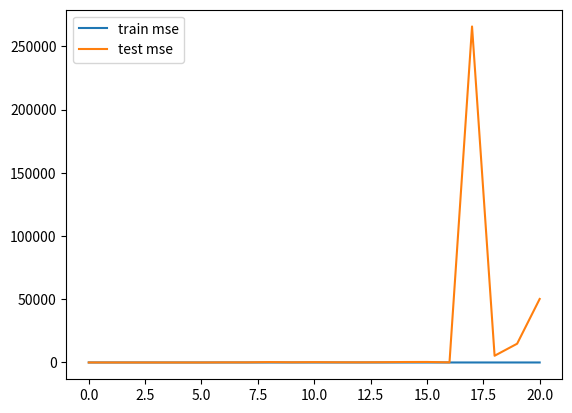

Write the Python code that produced this figure.
import numpy as np
import matplotlib.pyplot as plt

# see bottom for execution block and global variables

# builds and returns a poly fitting X matrix
def make_poly(X, deg):
    n = len(X)
    data = [np.ones(n)] # create a column of ones (bias term)
    for d in range(deg):
        data.append(X**(d+1)) # thus cols = [ones, x, x^2, ..., x^deg]
    return np.vstack(data).T

def fit(X, Y):
    return np.linalg.solve(X.T @ X, X.T @ Y) # returns w

def fit_and_display(X, Y, sample, deg):
    N = len(X)
    train_idx = np.random.choice(N, sample) # take random samples from X and Y
    Xtrain = X[train_idx]
    Ytrain = Y[train_idx]

    # plt.scatter(Xtrain, Ytrain)
    # plt.show()

    # fit polynomial
    Xtrain_poly = make_poly(Xtrain, deg)
    w = fit(Xtrain_poly, Ytrain)

    # display the polynomial
    X_poly = make_poly(X, deg) # matrix to multiply against weights to make predictions
    Yhat = X_poly @ w
    # calculate r-squared
    SSres = ((Y - Yhat)**2).sum()
    SStot = ((Y - Y.mean())**2).sum()
    Rsq = 1. - SSres/SStot
    # plot
    plt.plot(X, Y)
    plt.plot(X, Yhat)
    plt.scatter(Xtrain, Ytrain)
    plt.title("deg = %d; R^2 = %f" % (deg, Rsq))
    plt.show()

# mean squared error
def get_mse(Y, Yhat):
    d = Y - Yhat
    return d.dot(d) / len(d)

def plot_train_vs_test_curves(X, Y, sample=20, max_deg=20):
    N = len(X)
    train_idx = np.random.choice(N, sample)
    Xtrain = X[train_idx]
    Ytrain = Y[train_idx]

    test_idx = [idx for idx in range(N) if idx not in train_idx]
    #test_idx = np.random.choice(N, sample)
    Xtest = X[test_idx]
    Ytest = Y[test_idx]

    mse_trains = []
    mse_tests = []

    for deg in range(max_deg+1):
        Xtrain_poly = make_poly(Xtrain, deg) # make X matrix for training data
        w = fit(Xtrain_poly, Ytrain) # calculate weights to fit training data
        Yhat_train = Xtrain_poly @ w # apply fit to training data

        Xtest_poly = make_poly(Xtest, deg) # make X matrix for test data
        Yhat_test = Xtest_poly @ w # apply fit to test data

        mse_trains.append(get_mse(Ytrain, Yhat_train))
        mse_tests.append(get_mse(Ytest, Yhat_test))

    plt.plot(range(max_deg+1), mse_trains, label="train mse")
    plt.plot(range(max_deg+1), mse_tests, label="test mse")
    plt.legend()
    plt.show()

# this block will only be executed if this "module" is run as a program
# i.e. from the command line with > python overfitting.py
# in this case, __name__ (controlling program/module) will be set to "__main__"
# if this module is instead imported by another module, then this block will not run
if __name__ == "__main__":
    # make up some data and take a look
    N = 100
    X = np.linspace(0, 6*np.pi, N)
    Y = np.sin(X)

    # plt.plot(X, Y)
    # plt.show()

    # run for increasing degrees
    # for deg in [2, 3, 4, 5, 6, 7 , 8 , 9]:
    #     fit_and_display(X, Y, 10, deg)

    plot_train_vs_test_curves(X, Y)
